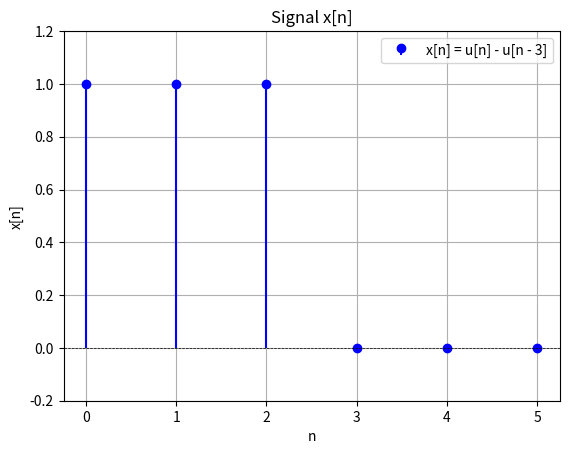

Python code for this plot:
import numpy as np
import matplotlib.pyplot as plt

# تعریف دامنه n (محور گسسته)
n = np.arange(0, 6, 1)  # از 0 تا 5

# تعریف تابع واحد گسسته u[n]
def u(n):
    return np.where(n >= 0, 1, 0)

# تعریف سیگنال x[n] = u[n] - u[n - 3]
x_n = u(n) - u(n - 3)

# رسم سیگنال
plt.figure()
plt.stem(n, x_n, basefmt=" ", linefmt='b-', markerfmt='bo', label='x[n] = u[n] - u[n - 3]')
plt.xlabel('n')
plt.ylabel('x[n]')
plt.title('Signal x[n]')
plt.axhline(0, color='black', lw=0.5, ls='--')  # خط افقی صفر
plt.grid(True)
plt.ylim(-0.2, 1.2)  # تنظیم محدوده محور عمودی
plt.legend()
plt.show()
